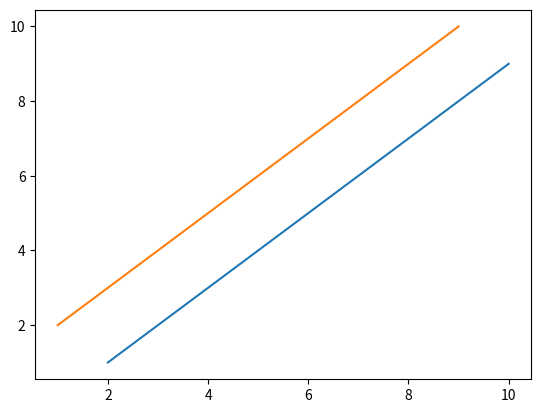

Here is the Python script that generated this plot:
import matplotlib.pyplot as plt

x = [2,4,6,8,10]
y = [1,3,5,7,9]

x1 = [1,3,5,7,9]
y2 = [2,4,6,8,10]

plt.plot(x,y)
plt.plot(x1,y2)
plt.savefig("test.png")